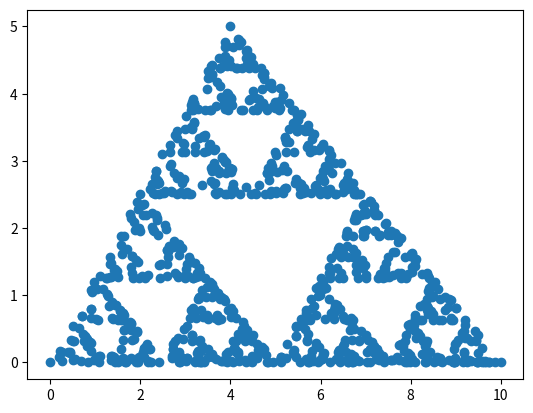

The script that saved this image:
from random import randrange
from matplotlib import pyplot as plt

origin = [0,0] # point A
base_vertex = [10, 0] # point B
max_x = 10
min_y = 0
top_vertex = [randrange(1,11), randrange(1,11)] # point C

x = [ origin[0] , base_vertex[0] , top_vertex[0] ]
y = [ origin[1] , base_vertex[1] , top_vertex[1] ]

def get_point(die_roll):

    # alloting points to vertex
    a = (1, 2)
    b = (3, 4)
    c = (5, 6)

    if die_roll in a:
        return origin
    elif die_roll in b:
        return base_vertex
    else:
        return top_vertex

starting_point = origin

for _ in range(1000):

    die_roll = randrange(1, 7)
    destination_point = get_point(die_roll)
    mid_x = ( starting_point[0] + destination_point[0] ) / 2
    mid_y = ( starting_point[1] + destination_point[1] ) / 2

    x.append(mid_x)
    y.append(mid_y)

    starting_point = [mid_x, mid_y]

print(x)
print(y)

# print(origin)
# print(base_vertex)
# print(top_vertex)
# print( [mid_x, mid_y])

plt.scatter(x, y)
plt.show()